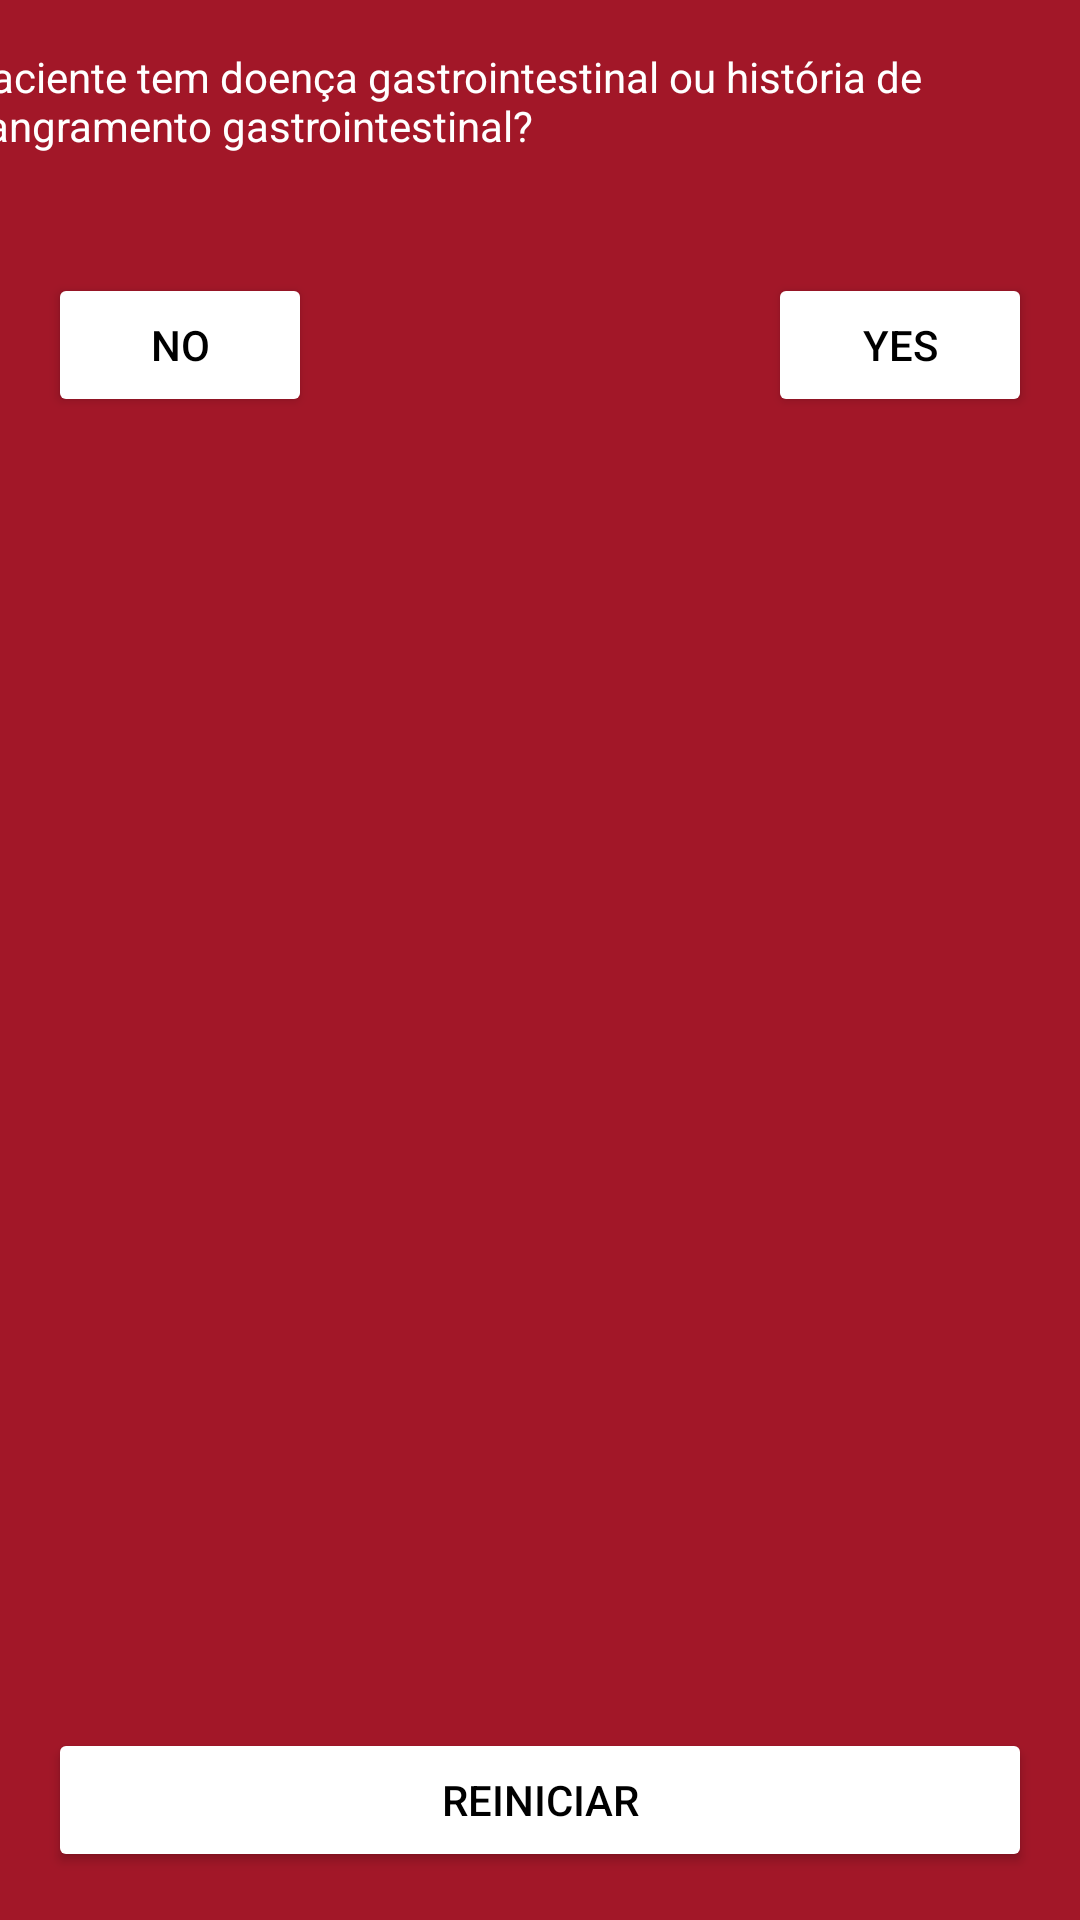

This screen was rendered from an Android layout file. Write that file and the resources it references.
<!-- AndroidManifest.xml: application theme AppTheme -->
<!-- res/layout/activity_gastrointestinal_disease.xml -->
<?xml version="1.0" encoding="utf-8"?>
<androidx.constraintlayout.widget.ConstraintLayout xmlns:android="http://schemas.android.com/apk/res/android"
    xmlns:app="http://schemas.android.com/apk/res-auto"
    xmlns:tools="http://schemas.android.com/tools"
    android:layout_width="match_parent"
    android:layout_height="match_parent"
    tools:context=".GastrointestinalDiseaseActivity">

    <TextView
        android:id="@+id/textView5"
        android:layout_width="385dp"
        android:layout_height="59dp"
        android:layout_marginStart="16dp"
        android:layout_marginLeft="16dp"
        android:layout_marginTop="16dp"
        android:layout_marginEnd="16dp"
        android:layout_marginRight="16dp"
        android:text="Paciente tem doença gastrointestinal ou história de sangramento gastrointestinal?"
        app:layout_constraintEnd_toEndOf="parent"
        app:layout_constraintStart_toStartOf="parent"
        app:layout_constraintTop_toTopOf="parent" />

    <Button
        android:id="@+id/gastroNoButton"
        android:layout_width="wrap_content"
        android:layout_height="wrap_content"
        android:layout_marginStart="16dp"
        android:layout_marginLeft="16dp"
        android:layout_marginTop="16dp"
        android:text="@string/no"
        android:backgroundTint="@color/white"
        android:textColor="@color/black"
        app:layout_constraintStart_toStartOf="parent"
        app:layout_constraintTop_toBottomOf="@+id/textView5" />

    <Button
        android:id="@+id/gastroYesButton"
        android:layout_width="wrap_content"
        android:layout_height="wrap_content"
        android:layout_marginTop="16dp"
        android:layout_marginEnd="16dp"
        android:layout_marginRight="16dp"
        android:text="@string/yes"
        android:backgroundTint="@color/white"
        android:textColor="@color/black"
        app:layout_constraintEnd_toEndOf="parent"
        app:layout_constraintTop_toBottomOf="@+id/textView5" />

    <TextView
        android:id="@+id/resultGastroTextView"
        android:layout_width="368dp"
        android:layout_height="139dp"
        android:layout_marginStart="16dp"
        android:layout_marginLeft="16dp"
        android:layout_marginTop="16dp"
        android:layout_marginEnd="16dp"
        android:layout_marginRight="16dp"
        app:layout_constraintEnd_toEndOf="parent"
        app:layout_constraintStart_toStartOf="parent"
        app:layout_constraintTop_toBottomOf="@+id/gastroNoButton" />

    <Button
        android:id="@+id/resetGastroButton"
        android:layout_width="0dp"
        android:layout_height="wrap_content"
        android:layout_marginStart="16dp"
        android:layout_marginLeft="16dp"
        android:layout_marginEnd="16dp"
        android:layout_marginRight="16dp"
        android:layout_marginBottom="16dp"
        android:backgroundTint="@color/white"
        android:text="@string/reset"
        android:textColor="@color/black"
        app:layout_constraintBottom_toBottomOf="parent"
        app:layout_constraintEnd_toEndOf="parent"
        app:layout_constraintStart_toStartOf="parent" />
</androidx.constraintlayout.widget.ConstraintLayout>
<!-- resources referenced by this layout -->
<resources>
  <color name="black">#000000</color>
  <color name="white">#FFFFFF</color>
  <string name="no">NO</string>
  <string name="reset">Reiniciar</string>
  <string name="yes">YES</string>
  <style name="AppTheme" parent="Theme.AppCompat.Light.DarkActionBar">
          
          <item name="colorPrimary">@color/redActionBar</item>
          <item name="colorPrimaryDark">@color/redActionBar</item>
          <item name="colorAccent">@color/colorAccent</item>
          <item name="android:colorBackground">@color/redBackground</item>
          <item name="android:textColor">@color/white</item>
      </style>
  <color name="redActionBar">#BB243F</color>
  <color name="colorAccent">#D81B60</color>
  <color name="redBackground">#A21728</color>
</resources>
